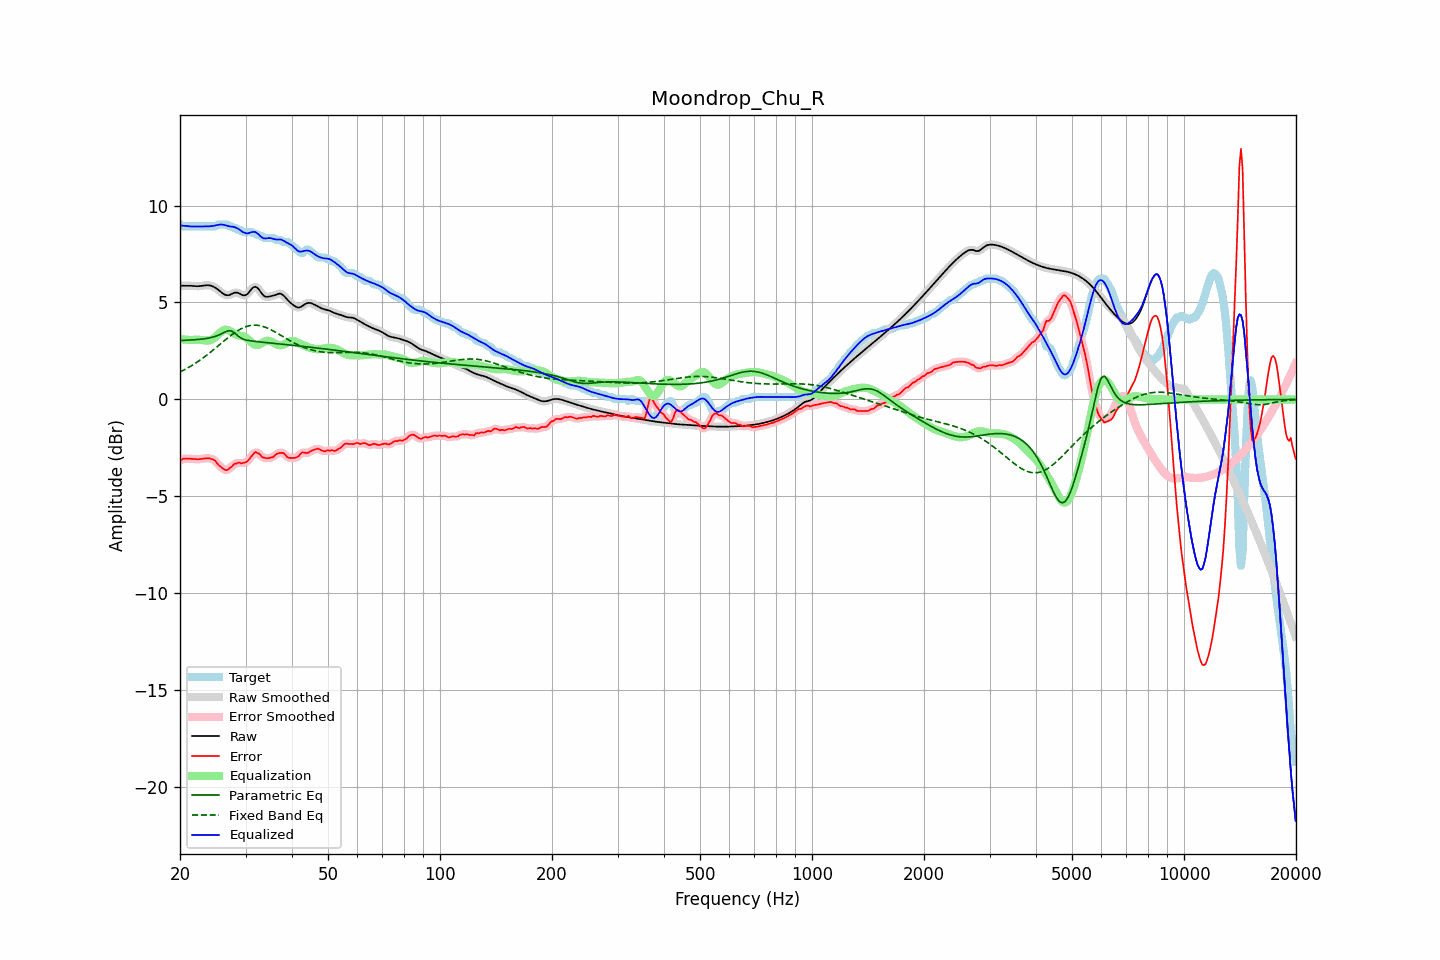

Data behind this chart, as committed beside it:
frequency, raw, error, smoothed, error_smoothed, equalization, parametric_eq, fixed_band_eq, equalized_raw, equalized_smoothed, target
20.00, 5.86, -3.16, 5.86, -3.15, 3.12, 3.04, 1.41, 8.98, 8.98, 9.02
20.20, 5.86, -3.11, 5.86, -3.11, 3.10, 3.04, 1.45, 8.97, 8.97, 8.97
20.40, 5.86, -3.06, 5.87, -3.08, 3.09, 3.04, 1.50, 8.96, 8.96, 8.92
20.61, 5.87, -3.06, 5.87, -3.06, 3.08, 3.05, 1.54, 8.95, 8.95, 8.92
20.81, 5.87, -3.06, 5.87, -3.05, 3.08, 3.05, 1.59, 8.94, 8.94, 8.92
21.02, 5.87, -3.06, 5.87, -3.06, 3.07, 3.06, 1.63, 8.94, 8.94, 8.92
21.23, 5.86, -3.06, 5.86, -3.06, 3.07, 3.06, 1.68, 8.93, 8.93, 8.92
21.44, 5.86, -3.07, 5.86, -3.07, 3.06, 3.07, 1.73, 8.92, 8.92, 8.92
21.66, 5.85, -3.07, 5.85, -3.07, 3.07, 3.07, 1.78, 8.92, 8.92, 8.92
21.87, 5.84, -3.08, 5.84, -3.08, 3.08, 3.08, 1.84, 8.92, 8.92, 8.92
22.09, 5.84, -3.09, 5.84, -3.09, 3.08, 3.08, 1.89, 8.92, 8.92, 8.92
22.31, 5.84, -3.09, 5.84, -3.09, 3.08, 3.09, 1.94, 8.92, 8.92, 8.92
22.54, 5.84, -3.08, 5.84, -3.08, 3.07, 3.10, 2.00, 8.91, 8.91, 8.92
22.76, 5.85, -3.07, 5.85, -3.07, 3.07, 3.11, 2.06, 8.92, 8.92, 8.92
22.99, 5.86, -3.06, 5.86, -3.06, 3.06, 3.11, 2.12, 8.92, 8.92, 8.92
23.22, 5.88, -3.05, 5.88, -3.05, 3.05, 3.13, 2.18, 8.92, 8.92, 8.92
23.45, 5.89, -3.04, 5.89, -3.04, 3.04, 3.14, 2.24, 8.92, 8.92, 8.92
23.69, 5.89, -3.04, 5.89, -3.03, 3.03, 3.15, 2.31, 8.92, 8.92, 8.92
23.92, 5.88, -3.04, 5.88, -3.04, 3.04, 3.16, 2.37, 8.93, 8.93, 8.92
24.16, 5.87, -3.05, 5.87, -3.06, 3.06, 3.18, 2.44, 8.93, 8.93, 8.92
24.40, 5.84, -3.08, 5.84, -3.08, 3.10, 3.20, 2.50, 8.94, 8.94, 8.92
24.65, 5.81, -3.12, 5.81, -3.12, 3.15, 3.23, 2.57, 8.96, 8.95, 8.92
24.89, 5.76, -3.17, 5.76, -3.19, 3.21, 3.25, 2.64, 8.97, 8.97, 8.92
25.14, 5.70, -3.28, 5.70, -3.28, 3.29, 3.28, 2.71, 8.99, 8.99, 8.98
25.39, 5.64, -3.38, 5.64, -3.37, 3.37, 3.32, 2.78, 9.01, 9.01, 9.02
25.65, 5.57, -3.45, 5.57, -3.46, 3.45, 3.35, 2.85, 9.02, 9.02, 9.02
25.91, 5.51, -3.52, 5.50, -3.52, 3.51, 3.39, 2.92, 9.02, 9.02, 9.02
26.16, 5.44, -3.58, 5.44, -3.58, 3.56, 3.44, 2.99, 9.01, 9.01, 9.02
26.43, 5.40, -3.63, 5.40, -3.63, 3.59, 3.48, 3.06, 8.99, 8.99, 9.02
26.69, 5.38, -3.65, 5.37, -3.63, 3.59, 3.51, 3.12, 8.97, 8.97, 9.02
26.96, 5.37, -3.61, 5.37, -3.61, 3.57, 3.54, 3.19, 8.94, 8.94, 8.98
27.23, 5.39, -3.53, 5.40, -3.55, 3.53, 3.54, 3.26, 8.92, 8.93, 8.92
27.50, 5.44, -3.49, 5.43, -3.47, 3.48, 3.53, 3.32, 8.92, 8.91, 8.92
27.77, 5.47, -3.39, 5.47, -3.40, 3.43, 3.48, 3.38, 8.90, 8.90, 8.87
28.05, 5.51, -3.32, 5.50, -3.34, 3.38, 3.43, 3.44, 8.89, 8.88, 8.82
28.33, 5.51, -3.31, 5.51, -3.29, 3.34, 3.35, 3.50, 8.85, 8.85, 8.82
28.62, 5.50, -3.27, 5.50, -3.28, 3.31, 3.28, 3.55, 8.81, 8.81, 8.77
28.90, 5.46, -3.26, 5.46, -3.28, 3.29, 3.22, 3.60, 8.76, 8.75, 8.72
29.19, 5.42, -3.31, 5.42, -3.28, 3.28, 3.16, 3.64, 8.70, 8.70, 8.72
29.48, 5.37, -3.28, 5.38, -3.28, 3.26, 3.12, 3.68, 8.64, 8.64, 8.65
29.78, 5.37, -3.26, 5.36, -3.27, 3.23, 3.09, 3.72, 8.60, 8.60, 8.62
30.08, 5.38, -3.24, 5.39, -3.23, 3.19, 3.07, 3.75, 8.57, 8.57, 8.62
30.38, 5.44, -3.18, 5.45, -3.17, 3.12, 3.05, 3.78, 8.56, 8.57, 8.62
30.68, 5.54, -3.09, 5.54, -3.09, 3.05, 3.03, 3.80, 8.58, 8.59, 8.62
30.99, 5.64, -2.98, 5.64, -2.98, 2.97, 3.02, 3.82, 8.61, 8.61, 8.62
31.30, 5.74, -2.89, 5.74, -2.87, 2.90, 3.01, 3.83, 8.64, 8.64, 8.62
31.61, 5.80, -2.78, 5.79, -2.79, 2.85, 3.00, 3.83, 8.64, 8.64, 8.57
31.93, 5.81, -2.71, 5.80, -2.74, 2.82, 2.99, 3.83, 8.63, 8.62, 8.52
32.24, 5.76, -2.76, 5.76, -2.74, 2.81, 2.98, 3.83, 8.57, 8.57, 8.52
32.57, 5.68, -2.79, 5.67, -2.80, 2.83, 2.97, 3.81, 8.51, 8.50, 8.47
32.89, 5.56, -2.86, 5.56, -2.88, 2.86, 2.96, 3.80, 8.42, 8.42, 8.42
33.22, 5.45, -2.97, 5.45, -2.94, 2.91, 2.95, 3.78, 8.36, 8.36, 8.42
33.55, 5.35, -3.00, 5.36, -3.00, 2.96, 2.94, 3.75, 8.31, 8.32, 8.35
33.89, 5.30, -3.02, 5.31, -3.03, 3.00, 2.94, 3.72, 8.30, 8.30, 8.32
34.23, 5.29, -3.04, 5.29, -3.03, 3.02, 2.93, 3.69, 8.31, 8.31, 8.32
34.57, 5.29, -3.03, 5.29, -3.03, 3.03, 2.92, 3.65, 8.32, 8.32, 8.32
34.92, 5.31, -3.01, 5.31, -3.02, 3.01, 2.91, 3.62, 8.32, 8.32, 8.32
35.27, 5.33, -2.99, 5.33, -3.00, 2.97, 2.90, 3.57, 8.31, 8.30, 8.32
35.62, 5.35, -2.97, 5.35, -2.95, 2.93, 2.89, 3.53, 8.28, 8.28, 8.32
35.97, 5.38, -2.89, 5.38, -2.89, 2.88, 2.89, 3.48, 8.26, 8.26, 8.27
... 635 more rows
